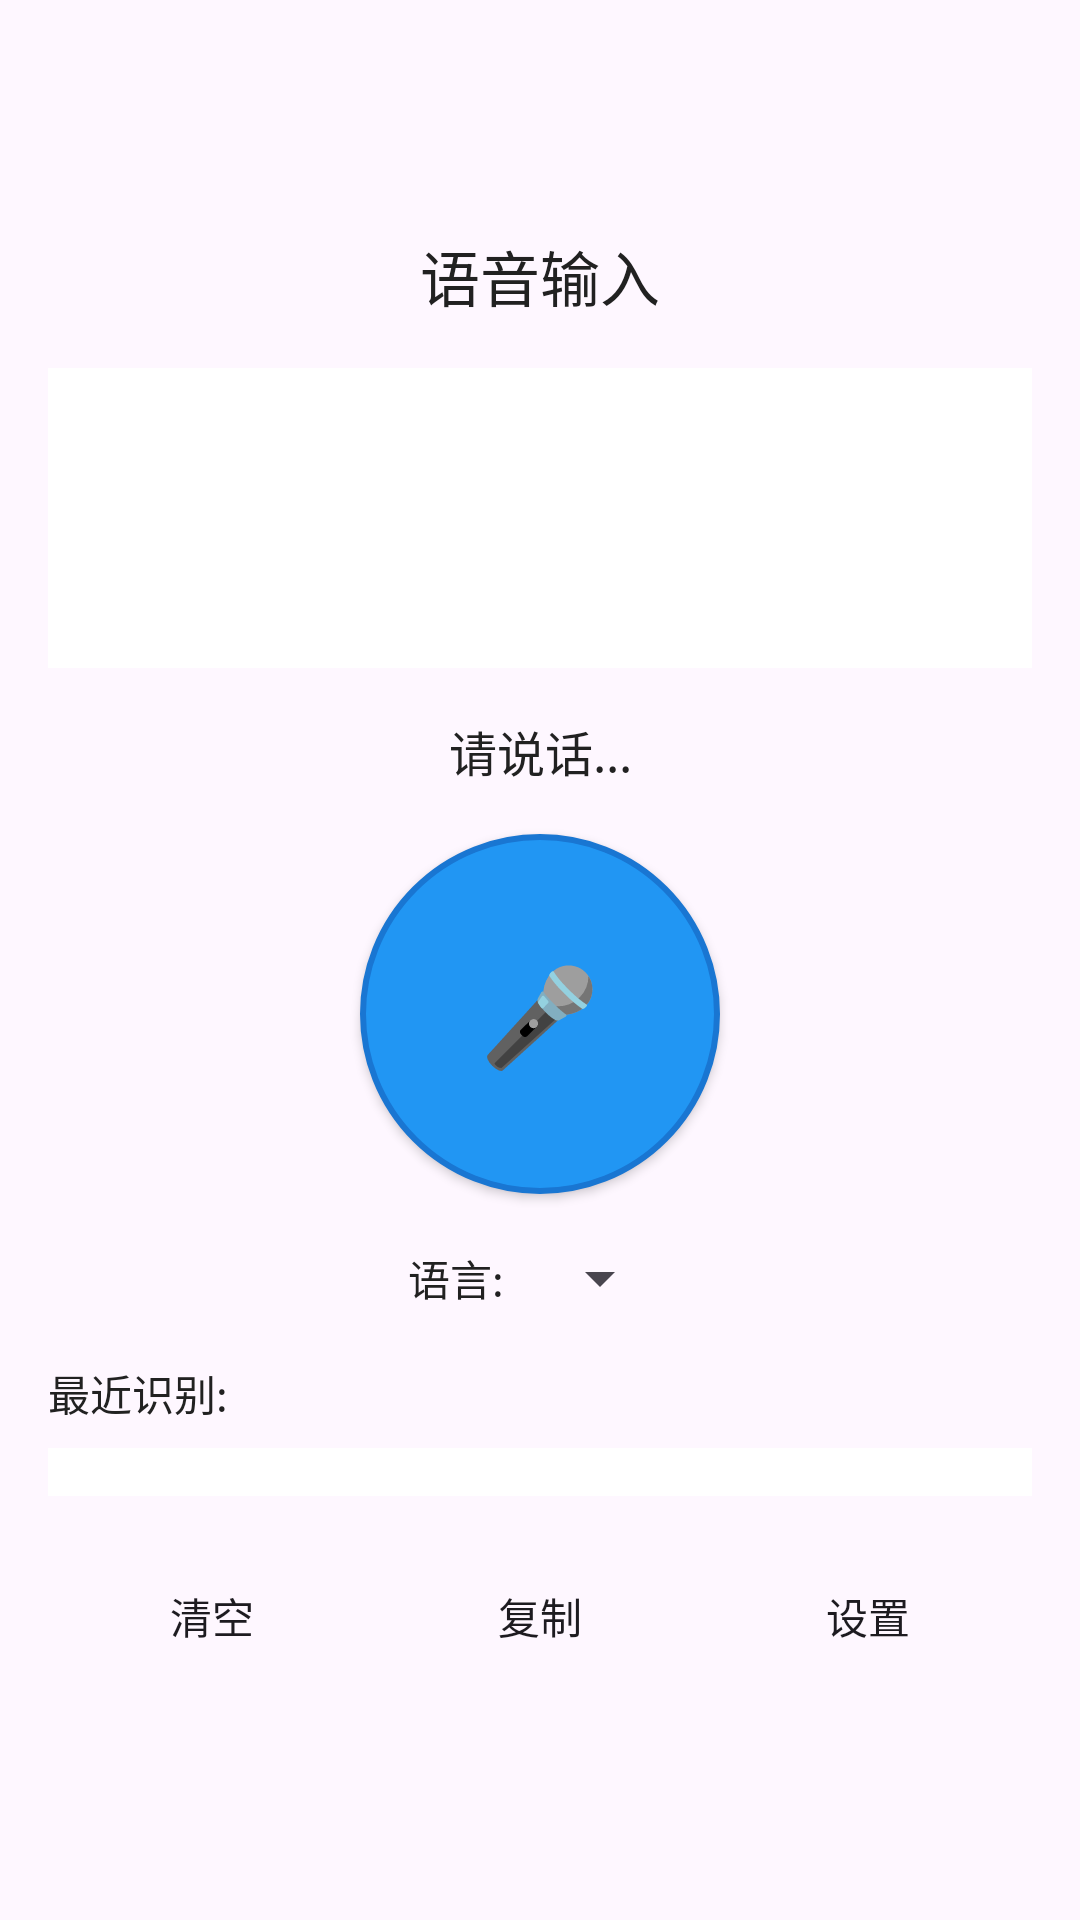

Produce the Android XML layout that renders to this screen, including the resource entries it uses.
<!-- AndroidManifest.xml: application theme Theme.阿栋输入法 -->
<!-- res/layout/keyboard_voice.xml -->
<?xml version="1.0" encoding="utf-8"?>
<LinearLayout xmlns:android="http://schemas.android.com/apk/res/android"
    android:layout_width="match_parent"
    android:layout_height="wrap_content"
    android:orientation="vertical"
    android:gravity="center"
    android:padding="16dp">

    
    <TextView
        android:layout_width="match_parent"
        android:layout_height="wrap_content"
        android:text="语音输入"
        android:textSize="20sp"
        android:textColor="@color/key_text"
        android:gravity="center"
        android:paddingBottom="16dp" />

    
    <LinearLayout
        android:id="@+id/wave_container"
        android:layout_width="match_parent"
        android:layout_height="@dimen/wave_height"
        android:orientation="horizontal"
        android:gravity="center"
        android:background="@color/surface"
        android:padding="8dp"
        android:layout_marginBottom="16dp">

        

    </LinearLayout>

    
    <TextView
        android:id="@+id/voice_status"
        android:layout_width="match_parent"
        android:layout_height="wrap_content"
        android:text="@string/hint_voice_input"
        android:textSize="16sp"
        android:textColor="@color/key_text"
        android:gravity="center"
        android:paddingBottom="16dp" />

    
    <TextView
        android:id="@+id/recognition_result"
        android:layout_width="match_parent"
        android:layout_height="wrap_content"
        android:textSize="18sp"
        android:textColor="@color/primary"
        android:gravity="center"
        android:padding="12dp"
        android:background="@color/surface"
        android:layout_marginBottom="16dp"
        android:visibility="gone" />

    
    <Button
        android:id="@+id/btn_start_voice"
        android:layout_width="120dp"
        android:layout_height="120dp"
        android:background="@drawable/voice_button_bg"
        android:text="🎤"
        android:textSize="32sp"
        android:textColor="@color/on_primary"
        android:gravity="center"
        android:layout_marginBottom="16dp" />

    
    <LinearLayout
        android:layout_width="match_parent"
        android:layout_height="wrap_content"
        android:orientation="horizontal"
        android:gravity="center"
        android:paddingBottom="16dp">

        <TextView
            android:layout_width="wrap_content"
            android:layout_height="wrap_content"
            android:text="语言:"
            android:textSize="14sp"
            android:textColor="@color/key_text"
            android:layout_marginEnd="8dp" />

        <Spinner
            android:id="@+id/language_spinner_voice"
            android:layout_width="wrap_content"
            android:layout_height="wrap_content" />

    </LinearLayout>

    
    <TextView
        android:layout_width="match_parent"
        android:layout_height="wrap_content"
        android:text="最近识别:"
        android:textSize="14sp"
        android:textColor="@color/key_text"
        android:gravity="start"
        android:paddingBottom="8dp" />

    <HorizontalScrollView
        android:layout_width="match_parent"
        android:layout_height="wrap_content"
        android:background="@color/surface"
        android:paddingVertical="8dp"
        android:layout_marginBottom="16dp">

        <LinearLayout
            android:id="@+id/recent_results"
            android:layout_width="wrap_content"
            android:layout_height="wrap_content"
            android:orientation="horizontal"
            android:paddingHorizontal="8dp" />

    </HorizontalScrollView>

    
    <LinearLayout
        android:layout_width="match_parent"
        android:layout_height="wrap_content"
        android:orientation="horizontal"
        android:gravity="center">

        <Button
            android:id="@+id/btn_clear_voice"
            android:layout_width="0dp"
            android:layout_height="wrap_content"
            android:layout_weight="1"
            android:text="清空"
            android:layout_marginHorizontal="4dp"
            style="?android:attr/borderlessButtonStyle" />

        <Button
            android:id="@+id/btn_copy_voice"
            android:layout_width="0dp"
            android:layout_height="wrap_content"
            android:layout_weight="1"
            android:text="复制"
            android:layout_marginHorizontal="4dp"
            style="?android:attr/borderlessButtonStyle" />

        <Button
            android:id="@+id/btn_settings_voice"
            android:layout_width="0dp"
            android:layout_height="wrap_content"
            android:layout_weight="1"
            android:text="设置"
            android:layout_marginHorizontal="4dp"
            style="?android:attr/borderlessButtonStyle" />

    </LinearLayout>

    
    <TextView
        android:id="@+id/permission_hint"
        android:layout_width="match_parent"
        android:layout_height="wrap_content"
        android:textSize="12sp"
        android:textColor="@color/warning"
        android:gravity="center"
        android:paddingTop="16dp"
        android:visibility="gone" />

</LinearLayout>
<!-- resources referenced by this layout -->
<resources>
  <color name="key_text">#212121</color>
  <color name="on_primary">#FFFFFF</color>
  <color name="primary">#2196F3</color>
  <color name="surface">#FFFFFF</color>
  <color name="warning">#FF9800</color>
  <dimen name="wave_height">100dp</dimen>
  <!-- drawable voice_button_bg (drawable) -->
  <?xml version="1.0" encoding="utf-8"?>
  <selector xmlns:android="http://schemas.android.com/apk/res/android">
      
      
      <item android:state_pressed="false">
          <shape android:shape="oval">
              <solid android:color="@color/primary" />
              <stroke android:width="2dp" android:color="@color/primary_variant" />
          </shape>
      </item>
      
      
      <item android:state_pressed="true">
          <shape android:shape="oval">
              <solid android:color="@color/primary_variant" />
              <stroke android:width="2dp" android:color="@color/primary" />
          </shape>
      </item>
      
      
      <item android:state_activated="true">
          <shape android:shape="oval">
              <solid android:color="@color/error" />
              <stroke android:width="2dp" android:color="@color/warning" />
          </shape>
      </item>
      
  </selector>
  <string name="hint_voice_input">请说话...</string>
  <style name="Theme.阿栋输入法" parent="Theme.Material3.DayNight.NoActionBar">
          <item name="colorPrimary">@color/primary</item>
          <item name="colorPrimaryVariant">@color/primary_variant</item>
          <item name="colorSecondary">@color/secondary</item>
          <item name="colorSecondaryVariant">@color/secondary_variant</item>
          <item name="colorOnPrimary">@color/on_primary</item>
          <item name="colorOnSecondary">@color/on_secondary</item>
          <item name="android:statusBarColor">?attr/colorPrimary</item>
          <item name="android:navigationBarColor">?attr/colorPrimary</item>
      </style>
  <color name="primary_variant">#1976D2</color>
  <color name="error">#F44336</color>
  <color name="secondary">#FF4081</color>
  <color name="secondary_variant">#F50057</color>
  <color name="on_secondary">#000000</color>
</resources>
